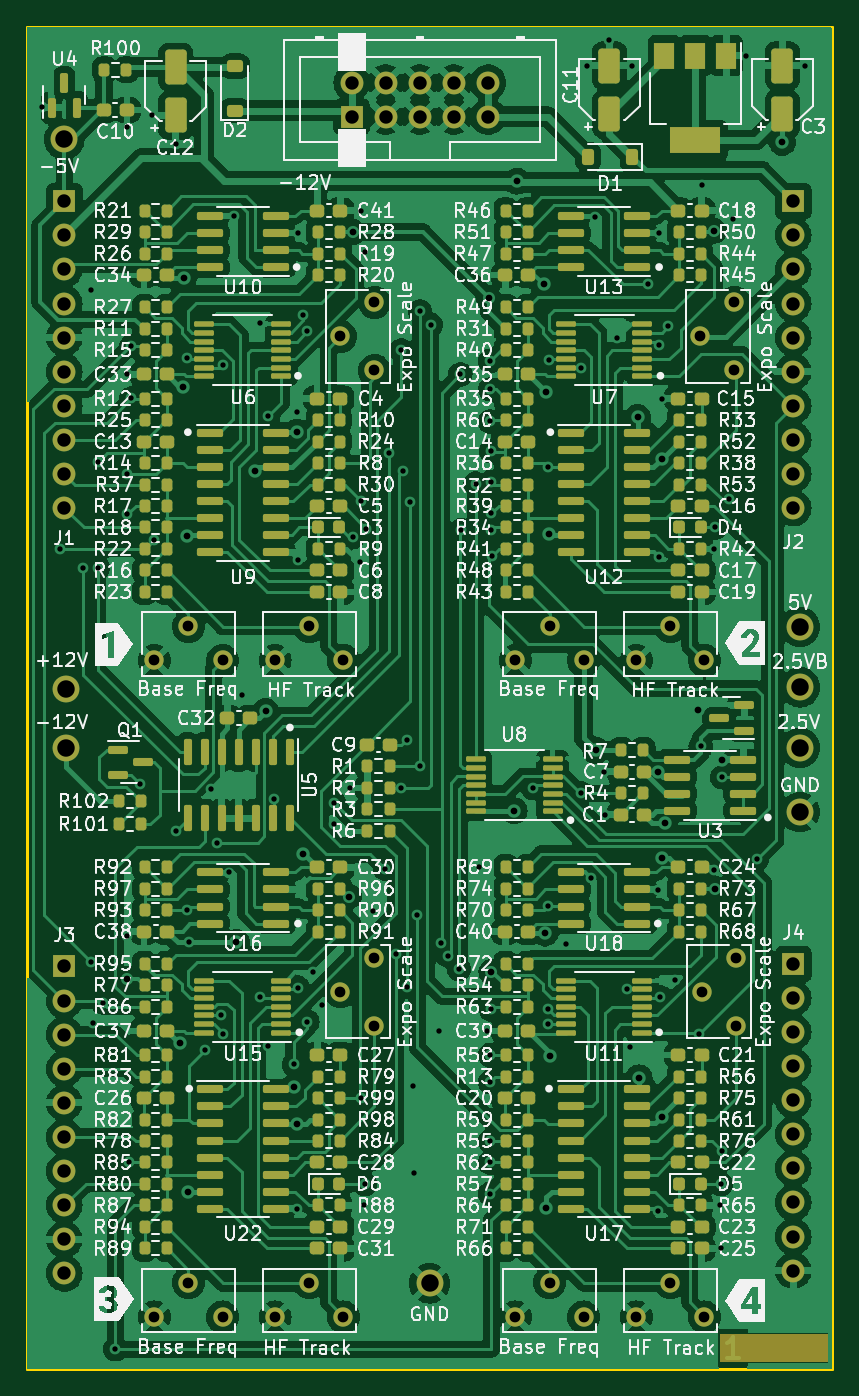
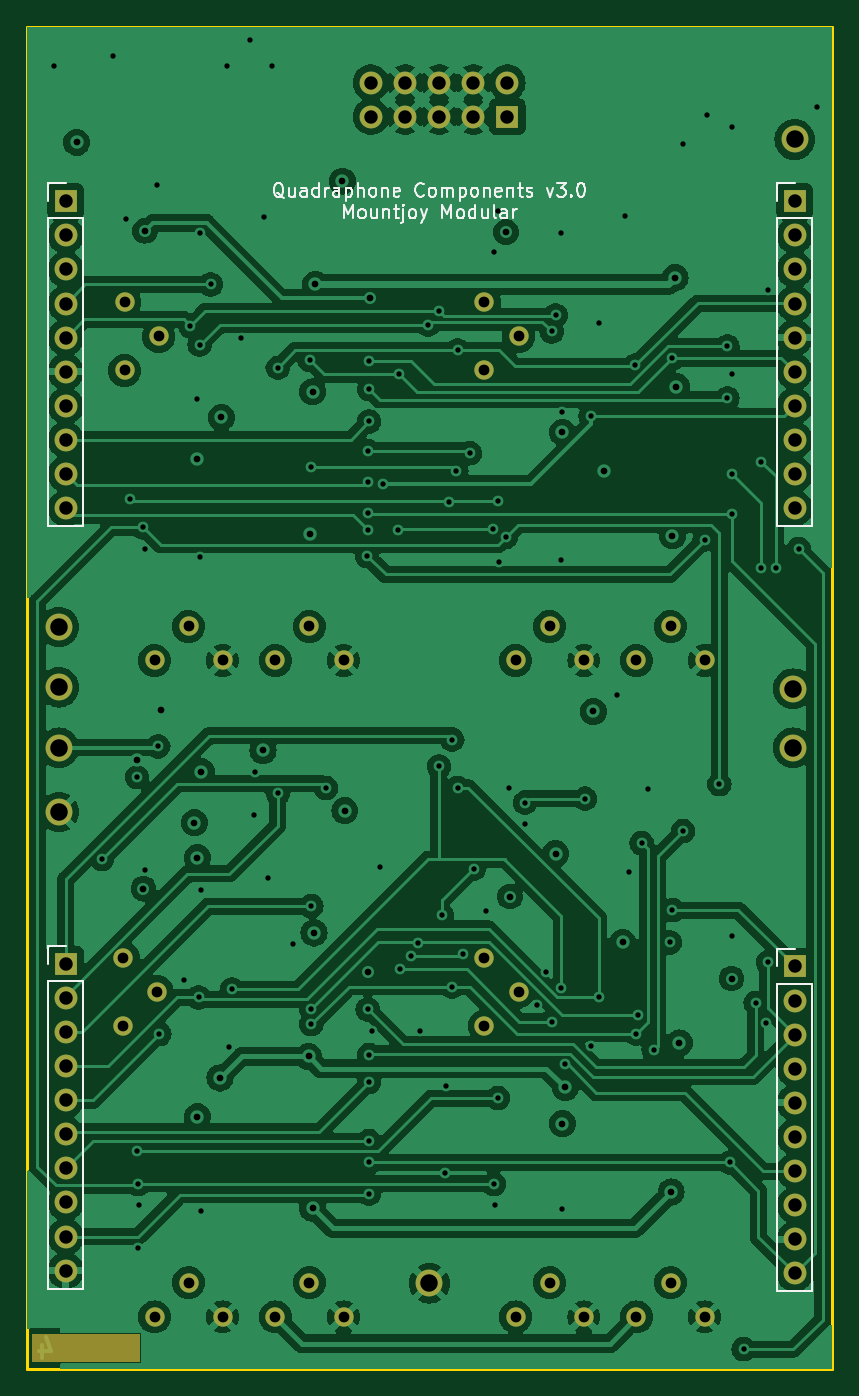
Circuit board: 13 layer files. Board 60.0 x 100.0 mm.
- bottom_copper: Quadraphone_Components-CuBottom.gbr (232865 bytes)
- inner_copper: Quadraphone_Components-CuIn1.gbr (281976 bytes)
- inner_copper: Quadraphone_Components-CuIn2.gbr (280581 bytes)
- top_copper: Quadraphone_Components-CuTop.gbr (400720 bytes)
- outline: Quadraphone_Components-EdgeCuts.gbr (695 bytes)
- bottom_mask: Quadraphone_Components-MaskBottom.gbr (3871 bytes)
- top_mask: Quadraphone_Components-MaskTop.gbr (21900 bytes)
- drill: Quadraphone_Components-NPTH.drl (268 bytes)
- drill: Quadraphone_Components-PTH.drl (4971 bytes)
- paste: Quadraphone_Components-PasteBottom.gbr (465 bytes)
- paste: Quadraphone_Components-PasteTop.gbr (18419 bytes)
- bottom_silk: Quadraphone_Components-SilkBottom.gbr (25099 bytes)
- top_silk: Quadraphone_Components-SilkTop.gbr (402334 bytes)

=== bottom_copper: Quadraphone_Components-CuBottom.gbr (232865 bytes, source omitted) ===
=== inner_copper: Quadraphone_Components-CuIn1.gbr (281976 bytes, source omitted) ===
=== inner_copper: Quadraphone_Components-CuIn2.gbr (280581 bytes, source omitted) ===
=== top_copper: Quadraphone_Components-CuTop.gbr (400720 bytes, source omitted) ===
=== outline: Quadraphone_Components-EdgeCuts.gbr ===
%TF.GenerationSoftware,KiCad,Pcbnew,7.0.6*%
%TF.CreationDate,2023-08-14T18:27:38+01:00*%
%TF.ProjectId,Quadraphone_Components,51756164-7261-4706-986f-6e655f436f6d,rev?*%
%TF.SameCoordinates,Original*%
%TF.FileFunction,Profile,NP*%
%FSLAX46Y46*%
G04 Gerber Fmt 4.6, Leading zero omitted, Abs format (unit mm)*
G04 Created by KiCad (PCBNEW 7.0.6) date 2023-08-14 18:27:38*
%MOMM*%
%LPD*%
G01*
G04 APERTURE LIST*
%TA.AperFunction,Profile*%
%ADD10C,0.200000*%
%TD*%
G04 APERTURE END LIST*
D10*
X50000000Y-50000000D02*
X110000000Y-50000000D01*
X110000000Y-50000000D02*
X110000000Y-150000000D01*
X50000000Y-50000000D02*
X50000000Y-150000000D01*
X50000000Y-150000000D02*
X110000000Y-150000000D01*
M02*

=== bottom_mask: Quadraphone_Components-MaskBottom.gbr ===
%TF.GenerationSoftware,KiCad,Pcbnew,7.0.6*%
%TF.CreationDate,2023-08-14T18:27:38+01:00*%
%TF.ProjectId,Quadraphone_Components,51756164-7261-4706-986f-6e655f436f6d,rev?*%
%TF.SameCoordinates,Original*%
%TF.FileFunction,Soldermask,Bot*%
%TF.FilePolarity,Negative*%
%FSLAX46Y46*%
G04 Gerber Fmt 4.6, Leading zero omitted, Abs format (unit mm)*
G04 Created by KiCad (PCBNEW 7.0.6) date 2023-08-14 18:27:38*
%MOMM*%
%LPD*%
G01*
G04 APERTURE LIST*
%ADD10C,0.100000*%
%ADD11C,2.000000*%
%ADD12R,1.700000X1.700000*%
%ADD13C,1.700000*%
%ADD14C,1.440000*%
%ADD15O,1.700000X1.700000*%
G04 APERTURE END LIST*
%TO.C,FID1*%
D10*
X109600000Y-149400000D02*
X101600000Y-149400000D01*
X101600000Y-147400000D01*
X109600000Y-147400000D01*
X109600000Y-149400000D01*
G36*
X109600000Y-149400000D02*
G01*
X101600000Y-149400000D01*
X101600000Y-147400000D01*
X109600000Y-147400000D01*
X109600000Y-149400000D01*
G37*
%TD*%
D11*
%TO.C,TP7*%
X52900000Y-103700000D03*
%TD*%
%TO.C,TP1*%
X52900000Y-99300000D03*
%TD*%
%TO.C,TP5*%
X107600000Y-108500000D03*
%TD*%
%TO.C,TP3*%
X107600000Y-99200000D03*
%TD*%
%TO.C,TP2*%
X107600000Y-94700000D03*
%TD*%
D12*
%TO.C,J5*%
X74200000Y-56700000D03*
D13*
X74200000Y-54160000D03*
X76740000Y-56700000D03*
X76740000Y-54160000D03*
X79280000Y-56700000D03*
X79280000Y-54160000D03*
X81820000Y-56700000D03*
X81820000Y-54160000D03*
X84360000Y-56700000D03*
X84360000Y-54160000D03*
%TD*%
D11*
%TO.C,TP6*%
X52800000Y-58400000D03*
%TD*%
D14*
%TO.C,HF_Track_Trim3*%
X68500000Y-146100000D03*
X71040000Y-143560000D03*
X73580000Y-146100000D03*
%TD*%
%TO.C,HF_Track_Trim1*%
X68500000Y-97200000D03*
X71040000Y-94660000D03*
X73580000Y-97200000D03*
%TD*%
%TO.C,Base_Freq_Trim4*%
X86400000Y-146100000D03*
X88940000Y-143560000D03*
X91480000Y-146100000D03*
%TD*%
%TO.C,Expo_Trim2*%
X102700000Y-75600000D03*
X100160000Y-73060000D03*
X102700000Y-70520000D03*
%TD*%
%TO.C,Base_Freq_Trim1*%
X59500000Y-97200000D03*
X62040000Y-94660000D03*
X64580000Y-97200000D03*
%TD*%
%TO.C,Expo_Trim3*%
X75900000Y-124425000D03*
X73360000Y-121885000D03*
X75900000Y-119345000D03*
%TD*%
%TO.C,Expo_Trim4*%
X102800000Y-124425000D03*
X100260000Y-121885000D03*
X102800000Y-119345000D03*
%TD*%
D11*
%TO.C,TP8*%
X107600000Y-103700000D03*
%TD*%
%TO.C,TP4*%
X80000000Y-143600000D03*
%TD*%
D14*
%TO.C,Base_Freq_Trim2*%
X86400000Y-97200000D03*
X88940000Y-94660000D03*
X91480000Y-97200000D03*
%TD*%
%TO.C,Expo_Trim1*%
X75900000Y-75600000D03*
X73360000Y-73060000D03*
X75900000Y-70520000D03*
%TD*%
%TO.C,Base_Freq_Trim3*%
X59500000Y-146100000D03*
X62040000Y-143560000D03*
X64580000Y-146100000D03*
%TD*%
%TO.C,HF_Track_Trim2*%
X95400000Y-97200000D03*
X97940000Y-94660000D03*
X100480000Y-97200000D03*
%TD*%
%TO.C,HF_Track_Trim4*%
X95400000Y-146100000D03*
X97940000Y-143560000D03*
X100480000Y-146100000D03*
%TD*%
D12*
%TO.C,J4*%
X107100000Y-119800000D03*
D15*
X107100000Y-122340000D03*
X107100000Y-124880000D03*
X107100000Y-127420000D03*
X107100000Y-129960000D03*
X107100000Y-132500000D03*
X107100000Y-135040000D03*
X107100000Y-137580000D03*
X107100000Y-140120000D03*
X107100000Y-142660000D03*
%TD*%
D12*
%TO.C,J3*%
X52800000Y-120000000D03*
D15*
X52800000Y-122540000D03*
X52800000Y-125080000D03*
X52800000Y-127620000D03*
X52800000Y-130160000D03*
X52800000Y-132700000D03*
X52800000Y-135240000D03*
X52800000Y-137780000D03*
X52800000Y-140320000D03*
X52800000Y-142860000D03*
%TD*%
D12*
%TO.C,J2*%
X107100000Y-63000000D03*
D15*
X107100000Y-65540000D03*
X107100000Y-68080000D03*
X107100000Y-70620000D03*
X107100000Y-73160000D03*
X107100000Y-75700000D03*
X107100000Y-78240000D03*
X107100000Y-80780000D03*
X107100000Y-83320000D03*
X107100000Y-85860000D03*
%TD*%
D12*
%TO.C,J1*%
X52800000Y-63000000D03*
D15*
X52800000Y-65540000D03*
X52800000Y-68080000D03*
X52800000Y-70620000D03*
X52800000Y-73160000D03*
X52800000Y-75700000D03*
X52800000Y-78240000D03*
X52800000Y-80780000D03*
X52800000Y-83320000D03*
X52800000Y-85860000D03*
%TD*%
M02*

=== top_mask: Quadraphone_Components-MaskTop.gbr (21900 bytes, source omitted) ===
=== drill: Quadraphone_Components-NPTH.drl ===
M48
; DRILL file {KiCad 7.0.6} date Mon Aug 14 18:27:38 2023
; FORMAT={-:-/ absolute / inch / decimal}
; #@! TF.CreationDate,2023-08-14T18:27:38+01:00
; #@! TF.GenerationSoftware,Kicad,Pcbnew,7.0.6
; #@! TF.FileFunction,NonPlated,1,4,NPTH
FMAT,2
INCH
%
G90
G05
T0
M30

=== drill: Quadraphone_Components-PTH.drl ===
M48
; DRILL file {KiCad 7.0.6} date Mon Aug 14 18:27:38 2023
; FORMAT={-:-/ absolute / inch / decimal}
; #@! TF.CreationDate,2023-08-14T18:27:38+01:00
; #@! TF.GenerationSoftware,Kicad,Pcbnew,7.0.6
; #@! TF.FileFunction,Plated,1,4,PTH
FMAT,2
INCH
; #@! TA.AperFunction,Plated,PTH,ViaDrill
T1C0.0157
; #@! TA.AperFunction,Plated,PTH,ViaDrill
T2C0.0197
; #@! TA.AperFunction,Plated,PTH,ComponentDrill
T3C0.0315
; #@! TA.AperFunction,Plated,PTH,ComponentDrill
T4C0.0394
; #@! TA.AperFunction,Plated,PTH,ComponentDrill
T5C0.0512
%
G90
G05
T1
X2.0118Y-2.2047
X2.0669Y-3.5
X2.1339Y-3.5551
X2.1575Y-2.7402
X2.1575Y-4.7126
X2.1614Y-4.8898
X2.1772Y-3.2441
X2.1772Y-3.5551
X2.1929Y-4.8307
X2.2283Y-5.8465
X2.2638Y-2.2638
X2.2638Y-2.9882
X2.2638Y-3.2795
X2.2638Y-3.3976
X2.2638Y-4.6339
X2.2677Y-5.2992
X2.2756Y-2.9055
X2.2756Y-3.0581
X2.2992Y-4.189
X2.3346Y-2.2283
X2.3425Y-3.4724
X2.4055Y-2.311
X2.4055Y-4.3268
X2.437Y-2.9409
X2.437Y-4.5591
X2.4449Y-4.6535
X2.4921Y-4.9685
X2.5079Y-4.2047
X2.5276Y-4.3622
X2.5387Y-4.8667
X2.5433Y-4.9213
X2.5454Y-2.9617
X2.563Y-4.4488
X2.5748Y-2.5236
X2.5984Y-3.9291
X2.6535Y-2.8386
X2.6535Y-4.815
X2.6772Y-3.1102
X2.6772Y-4.9567
X2.6939Y-4.2323
X2.752Y-5.0118
X2.7598Y-3.0984
X2.7598Y-5.437
X2.7632Y-4.7864
X2.7638Y-2.5748
X2.7638Y-3.5315
X2.7795Y-2.815
X2.7913Y-2.8622
X2.7913Y-4.8858
X2.8071Y-4.7402
X2.8346Y-4.8386
X2.8701Y-4.2441
X2.8701Y-4.3071
X2.9173Y-4.2008
X2.9252Y-3.4646
X2.9449Y-3.5394
X2.9488Y-2.5079
X2.9488Y-3.3583
X2.9488Y-5.1102
X2.9567Y-5.4252
X2.9606Y-2.6299
X2.9606Y-5.3622
X2.9646Y-3.4409
X2.9843Y-4.563
X3.0197Y-4.438
X3.0301Y-3.219
X3.0512Y-4.689
X3.0669Y-2.9173
X3.0669Y-4.2008
X3.0709Y-3.2717
X3.0827Y-4.0591
X3.0827Y-4.7835
X3.0935Y-3.3609
X3.1024Y-5.0748
X3.1039Y-5.3297
X3.1132Y-4.574
X3.122Y-2.8031
X3.122Y-4.1377
X3.1535Y-2.8425
X3.1772Y-4.9134
X3.1841Y-4.6552
X3.2047Y-4.6929
X3.2362Y-4.7323
X3.2402Y-2.9882
X3.2431Y-3.4449
X3.2849Y-3.3086
X3.2953Y-4.4331
X3.3189Y-4.9134
X3.3267Y-5.3907
X3.3268Y-3.0315
X3.3268Y-3.126
X3.3268Y-4.9843
X3.3268Y-5.063
X3.3268Y-5.2362
X3.3268Y-5.2992
X3.3277Y-2.9488
X3.3307Y-3.2126
X3.3307Y-3.3039
X3.3307Y-3.3954
X3.3307Y-3.4449
X3.3307Y-4.8504
X3.3324Y-3.5206
X3.4528Y-4.2008
X3.4961Y-3.2598
X3.4961Y-4.5472
X3.4961Y-4.8504
X3.4961Y-4.8937
X3.5009Y-2.9458
X3.5512Y-4.6575
X3.5945Y-2.9685
X3.5945Y-4.2165
X3.6102Y-2.0827
X3.622Y-4.4646
X3.6358Y-2.5256
X3.6614Y-4.1535
X3.6654Y-4.2795
X3.6772Y-2.0079
X3.7008Y-2.8819
X3.7283Y-4.7913
X3.7362Y-4.9606
X3.7441Y-2.0827
X3.7913Y-2.7244
X3.8189Y-4.5
X3.8189Y-5.4409
X3.8228Y-2.5748
X3.8228Y-3.5236
X3.8238Y-2.9011
X3.8268Y-4.815
X3.8307Y-3.0591
X3.8504Y-2.8465
X3.8701Y-4.7638
X3.9413Y-4.9221
X3.9449Y-4.0787
X3.9488Y-2.4331
X3.9843Y-4.4409
X3.9847Y-3.5005
X3.9882Y-3.437
X4.0Y-5.4252
X4.0039Y-5.3622
X4.0039Y-5.5512
X4.0079Y-4.1693
X4.0079Y-5.2647
X4.0276Y-3.3543
X4.0394Y-2.5315
X4.0787Y-2.0551
X4.1102Y-4.4094
X4.252Y-2.0827
T2
X2.2638Y-4.7598
X2.4173Y-4.9488
X2.4252Y-3.0236
X2.4291Y-2.7047
X2.437Y-3.4616
X2.4409Y-5.3858
X2.5827Y-4.6535
X2.6378Y-3.2717
X2.6693Y-3.9764
X2.7516Y-5.0793
X2.7598Y-3.1575
X2.7598Y-5.185
X2.7795Y-4.3937
X2.9138Y-4.5193
X2.9252Y-2.5709
X3.3228Y-2.7638
X3.3307Y-4.7402
X3.3976Y-4.2677
X3.4055Y-2.4213
X3.4843Y-2.7244
X3.4882Y-4.626
X3.4921Y-3.0394
X3.4921Y-5.4331
X3.5Y-3.4557
X3.5039Y-4.9882
X3.6378Y-4.0906
X3.7598Y-3.1142
X3.7638Y-5.0512
X3.8189Y-4.1535
X3.8302Y-3.2357
X3.8307Y-4.4055
X3.8307Y-5.1654
X3.8391Y-4.3031
X3.937Y-3.9724
X3.9843Y-2.5669
X3.9882Y-4.4961
X4.0079Y-4.1181
X4.1838Y-2.3071
T3
X2.3425Y-3.8268
X2.3425Y-5.752
X2.4425Y-3.7268
X2.4425Y-5.652
X2.5425Y-3.8268
X2.5425Y-5.752
X2.6969Y-3.8268
X2.6969Y-5.752
X2.7969Y-3.7268
X2.7969Y-5.652
X2.8882Y-2.8764
X2.8882Y-4.7986
X2.8969Y-3.8268
X2.8969Y-5.752
X2.9882Y-2.7764
X2.9882Y-2.9764
X2.9882Y-4.6986
X2.9882Y-4.8986
X3.4016Y-3.8268
X3.4016Y-5.752
X3.5016Y-3.7268
X3.5016Y-5.652
X3.6016Y-3.8268
X3.6016Y-5.752
X3.7559Y-3.8268
X3.7559Y-5.752
X3.8559Y-3.7268
X3.8559Y-5.652
X3.9433Y-2.8764
X3.9472Y-4.7986
X3.9559Y-3.8268
X3.9559Y-5.752
X4.0433Y-2.7764
X4.0433Y-2.9764
X4.0472Y-4.6986
X4.0472Y-4.8986
T4
X2.0787Y-2.4803
X2.0787Y-2.5803
X2.0787Y-2.6803
X2.0787Y-2.7803
X2.0787Y-2.8803
X2.0787Y-2.9803
X2.0787Y-3.0803
X2.0787Y-3.1803
X2.0787Y-3.2803
X2.0787Y-3.3803
X2.0787Y-4.7244
X2.0787Y-4.8244
X2.0787Y-4.9244
X2.0787Y-5.0244
X2.0787Y-5.1244
X2.0787Y-5.2244
X2.0787Y-5.3244
X2.0787Y-5.4244
X2.0787Y-5.5244
X2.0787Y-5.6244
X2.9213Y-2.1323
X2.9213Y-2.2323
X3.0213Y-2.1323
X3.0213Y-2.2323
X3.1213Y-2.1323
X3.1213Y-2.2323
X3.2213Y-2.1323
X3.2213Y-2.2323
X3.3213Y-2.1323
X3.3213Y-2.2323
X4.2165Y-2.4803
X4.2165Y-2.5803
X4.2165Y-2.6803
X4.2165Y-2.7803
X4.2165Y-2.8803
X4.2165Y-2.9803
X4.2165Y-3.0803
X4.2165Y-3.1803
X4.2165Y-3.2803
X4.2165Y-3.3803
X4.2165Y-4.7165
X4.2165Y-4.8165
X4.2165Y-4.9165
X4.2165Y-5.0165
X4.2165Y-5.1165
X4.2165Y-5.2165
X4.2165Y-5.3165
X4.2165Y-5.4165
X4.2165Y-5.5165
X4.2165Y-5.6165
T5
X2.0787Y-2.2992
X2.0827Y-3.9094
X2.0827Y-4.0827
X3.1496Y-5.6535
X4.2362Y-3.7283
X4.2362Y-3.9055
X4.2362Y-4.0827
X4.2362Y-4.2717
T0
M30

=== paste: Quadraphone_Components-PasteBottom.gbr ===
%TF.GenerationSoftware,KiCad,Pcbnew,7.0.6*%
%TF.CreationDate,2023-08-14T18:27:38+01:00*%
%TF.ProjectId,Quadraphone_Components,51756164-7261-4706-986f-6e655f436f6d,rev?*%
%TF.SameCoordinates,Original*%
%TF.FileFunction,Paste,Bot*%
%TF.FilePolarity,Positive*%
%FSLAX46Y46*%
G04 Gerber Fmt 4.6, Leading zero omitted, Abs format (unit mm)*
G04 Created by KiCad (PCBNEW 7.0.6) date 2023-08-14 18:27:38*
%MOMM*%
%LPD*%
G01*
G04 APERTURE LIST*
G04 APERTURE END LIST*
M02*

=== paste: Quadraphone_Components-PasteTop.gbr (18419 bytes, source omitted) ===
=== bottom_silk: Quadraphone_Components-SilkBottom.gbr (25099 bytes, source omitted) ===
=== top_silk: Quadraphone_Components-SilkTop.gbr (402334 bytes, source omitted) ===
